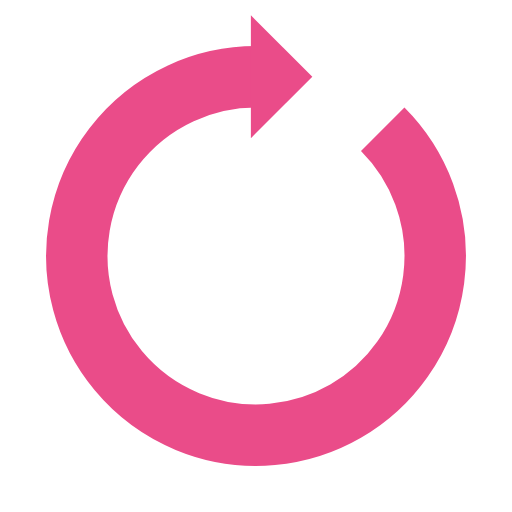
t = 0.00 s
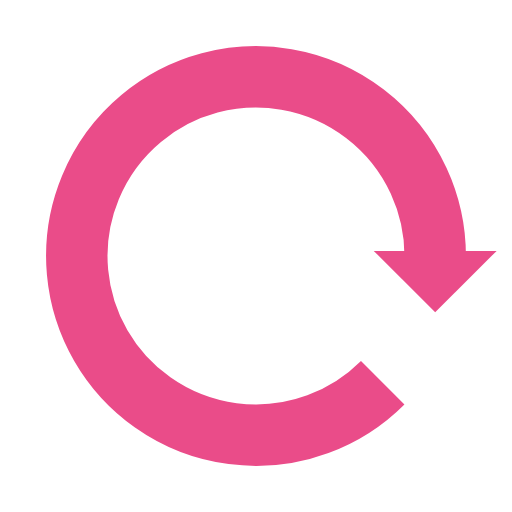
t = 0.25 s
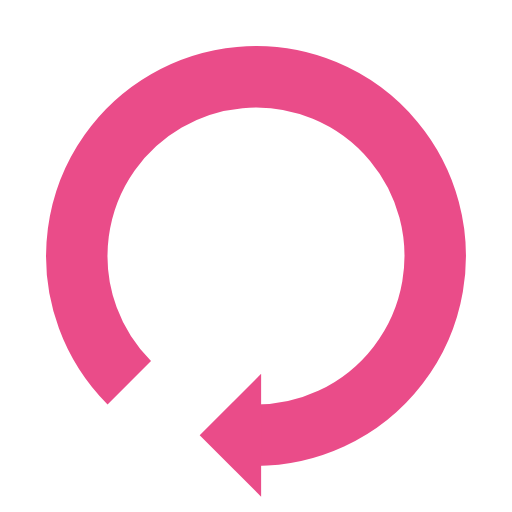
t = 0.50 s
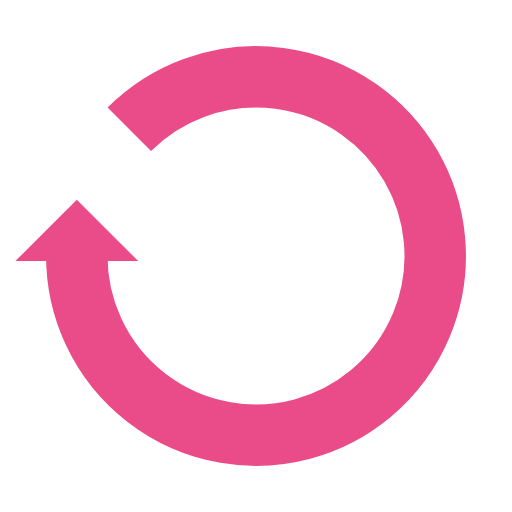
t = 0.75 s

The animated SVG that drew these frames (rendered in a browser with its animation timeline set to each time). Animation: 1 SMIL element (animateTransform=1); one cycle of 1.00 s, repeats indefinitely.

<?xml version="1.0" encoding="utf-8"?>
<svg xmlns="http://www.w3.org/2000/svg" xmlns:xlink="http://www.w3.org/1999/xlink" style="margin: auto; background: none; display: block; shape-rendering: auto;" width="100px" height="100px" viewBox="0 0 100 100" preserveAspectRatio="xMidYMid">
<g>
  <path d="M50 15A35 35 0 1 0 74.74873734152916 25.251262658470843" fill="none" stroke="#ea4c89" stroke-width="12"></path>
  <path d="M49 3L49 27L61 15L49 3" fill="#ea4c89"></path>
  <animateTransform attributeName="transform" type="rotate" repeatCount="indefinite" dur="1s" values="0 50 50;360 50 50" keyTimes="0;1"></animateTransform>
</g>
<!-- [ldio] generated by https://loading.io/ --></svg>
